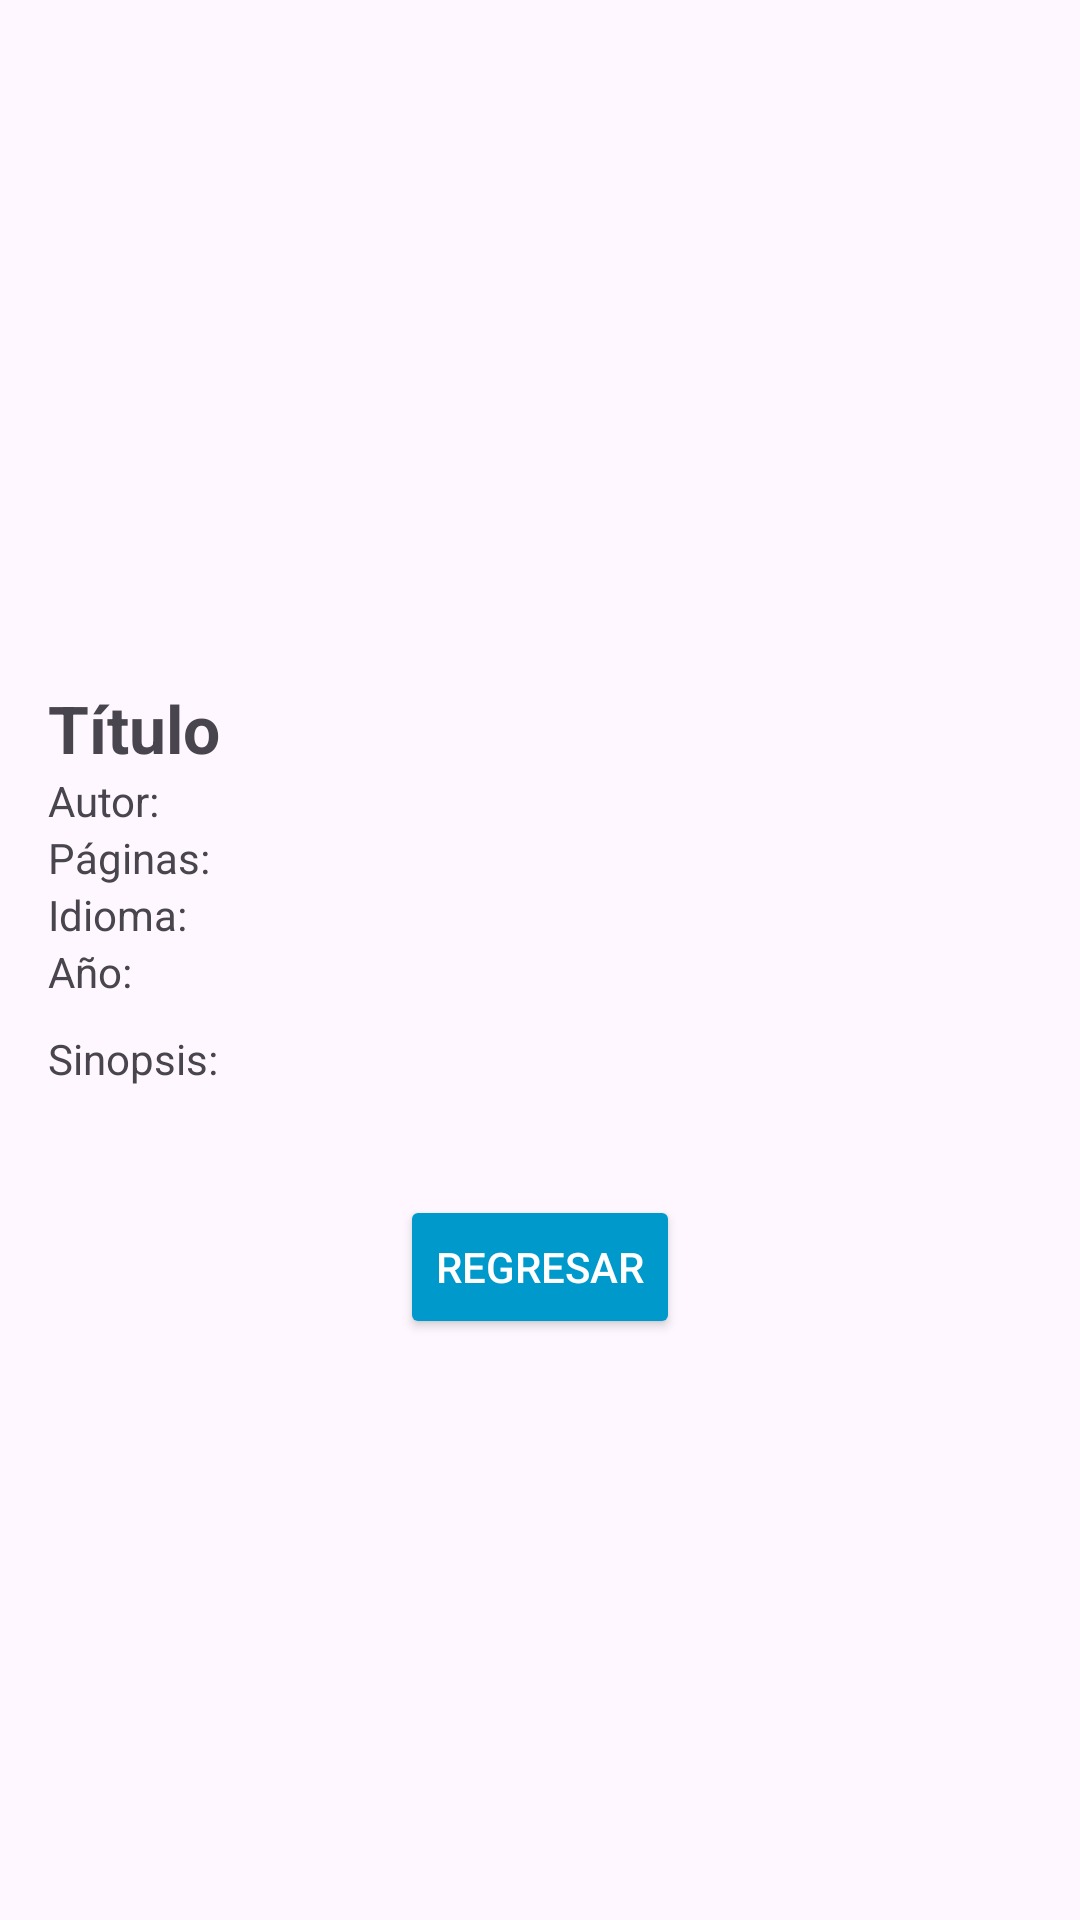

Produce the Android XML layout that renders to this screen, including the resource entries it uses.
<!-- AndroidManifest.xml: application theme Theme.ProyectoBibloteca -->
<!-- res/layout/activity_libro_detalle.xml -->
<?xml version="1.0" encoding="utf-8"?>
<ScrollView xmlns:android="http://schemas.android.com/apk/res/android"
    android:layout_width="match_parent"
    android:layout_height="match_parent">

    <LinearLayout
        android:orientation="vertical"
        android:padding="16dp"
        android:layout_width="match_parent"
        android:layout_height="wrap_content">

        <ImageView
            android:id="@+id/detalleImagen"
            android:layout_width="match_parent"
            android:layout_height="200dp"
            android:scaleType="centerCrop"
            android:contentDescription="Imagen del libro" />

        <TextView
            android:id="@+id/detalleTitulo"
            android:layout_width="wrap_content"
            android:layout_height="wrap_content"
            android:text="Título"
            android:textSize="22sp"
            android:textStyle="bold"
            android:paddingTop="12dp" />

        <TextView
            android:id="@+id/detalleAutor"
            android:layout_width="wrap_content"
            android:layout_height="wrap_content"
            android:text="Autor:" />

        <TextView
            android:id="@+id/detallePaginas"
            android:layout_width="wrap_content"
            android:layout_height="wrap_content"
            android:text="Páginas:" />

        <TextView
            android:id="@+id/detalleIdioma"
            android:layout_width="wrap_content"
            android:layout_height="wrap_content"
            android:text="Idioma:" />

        <TextView
            android:id="@+id/detalleAnio"
            android:layout_width="wrap_content"
            android:layout_height="wrap_content"
            android:text="Año:" />

        <TextView
            android:id="@+id/detalleSinopsis"
            android:layout_width="match_parent"
            android:layout_height="wrap_content"
            android:text="Sinopsis:"
            android:paddingTop="10dp"
            android:paddingBottom="20dp" />

        <Button
            android:id="@+id/btnRegresar"
            android:layout_width="wrap_content"
            android:layout_height="wrap_content"
            android:text="Regresar"
            android:layout_marginTop="16dp"
            android:backgroundTint="@android:color/holo_blue_dark"
            android:textColor="@android:color/white"
            android:layout_gravity="center_horizontal"/>

    </LinearLayout>
</ScrollView>
<!-- resources referenced by this layout -->
<resources>
  <style name="Theme.ProyectoBibloteca" parent="Base.Theme.ProyectoBibloteca" />
  <style name="Base.Theme.ProyectoBibloteca" parent="Theme.Material3.DayNight.NoActionBar">
          
          
      </style>
</resources>
